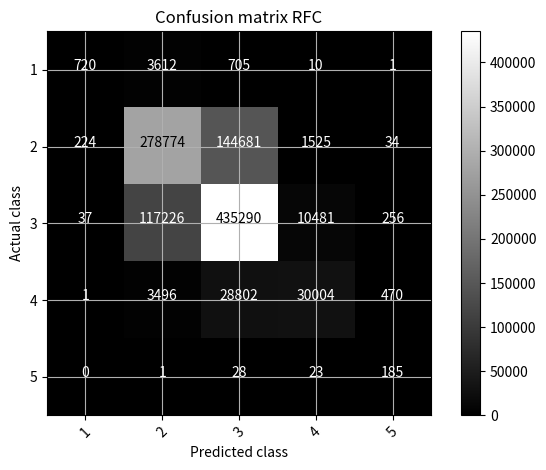

This chart was generated by the following Python code: (Note: this script raises an exception after producing the figure.)
import itertools
import warnings
import numpy as np
import pandas as pd
import matplotlib.pyplot as plt

warnings.filterwarnings('ignore')
pd.set_option('display.max_columns', None)  # display all columns
pd.set_option('display.width', 2000)  # display all columns


def plot_confusion_matrix(cm, nome, classes,
                          normalize=False,
                          title='Confusion matrix',
                          cmap=plt.cm.gray):
    """
    This function prints and plots the confusion matrix.
    Normalization can be applied by setting `normalize=True`.
    """
    plt.figure()
    if normalize:
        cm = cm.astype('float') / cm.sum(axis=1)[:, np.newaxis]
        np.set_printoptions(precision=2)
        nome_arquivo = 'matriz_confusao_normalizada_' + nome + '_enn_best.png'
    else:
        nome_arquivo = 'matriz_confusao_' + nome + '_enn_best.png'

    plt.imshow(cm, interpolation='nearest', cmap=cmap)
    plt.title(title)
    plt.colorbar()
    tick_marks = np.arange(len(classes))
    plt.xticks(tick_marks, classes, rotation=45)
    plt.yticks(tick_marks, classes)

    fmt = '.2f' if normalize else 'd'
    thresh = cm.max() / 2.
    for i, j in itertools.product(range(cm.shape[0]), range(cm.shape[1])):
        plt.text(j, i, format(cm[i, j], fmt),
                 horizontalalignment="center",
                 color="black" if cm[i, j] > thresh else "white")

    plt.ylabel('Actual class')
    plt.xlabel('Predicted class')
    plt.grid('off')
    plt.tight_layout()
    plt.savefig('figuras/' + nome_arquivo)




matriz_confusao = np.array(
[[   720,   3612,    705,     10,      1],
 [   224, 278774, 144681,   1525,     34],
 [    37, 117226, 435290,  10481,    256],
 [     1,   3496,  28802,  30004,    470],
 [     0,      1,     28,     23,    185]]
)
# nome = 'MNB'
nome = 'RFC'
# nome = 'K-NN'
# nome = 'SVM'
plot_confusion_matrix(matriz_confusao, nome, [1, 2, 3, 4, 5], False,
                      title='Confusion matrix ' + nome)
plot_confusion_matrix(matriz_confusao, nome, [1, 2, 3, 4, 5], True,
                      title='Confusion matrix ' + nome + ', normalized')
